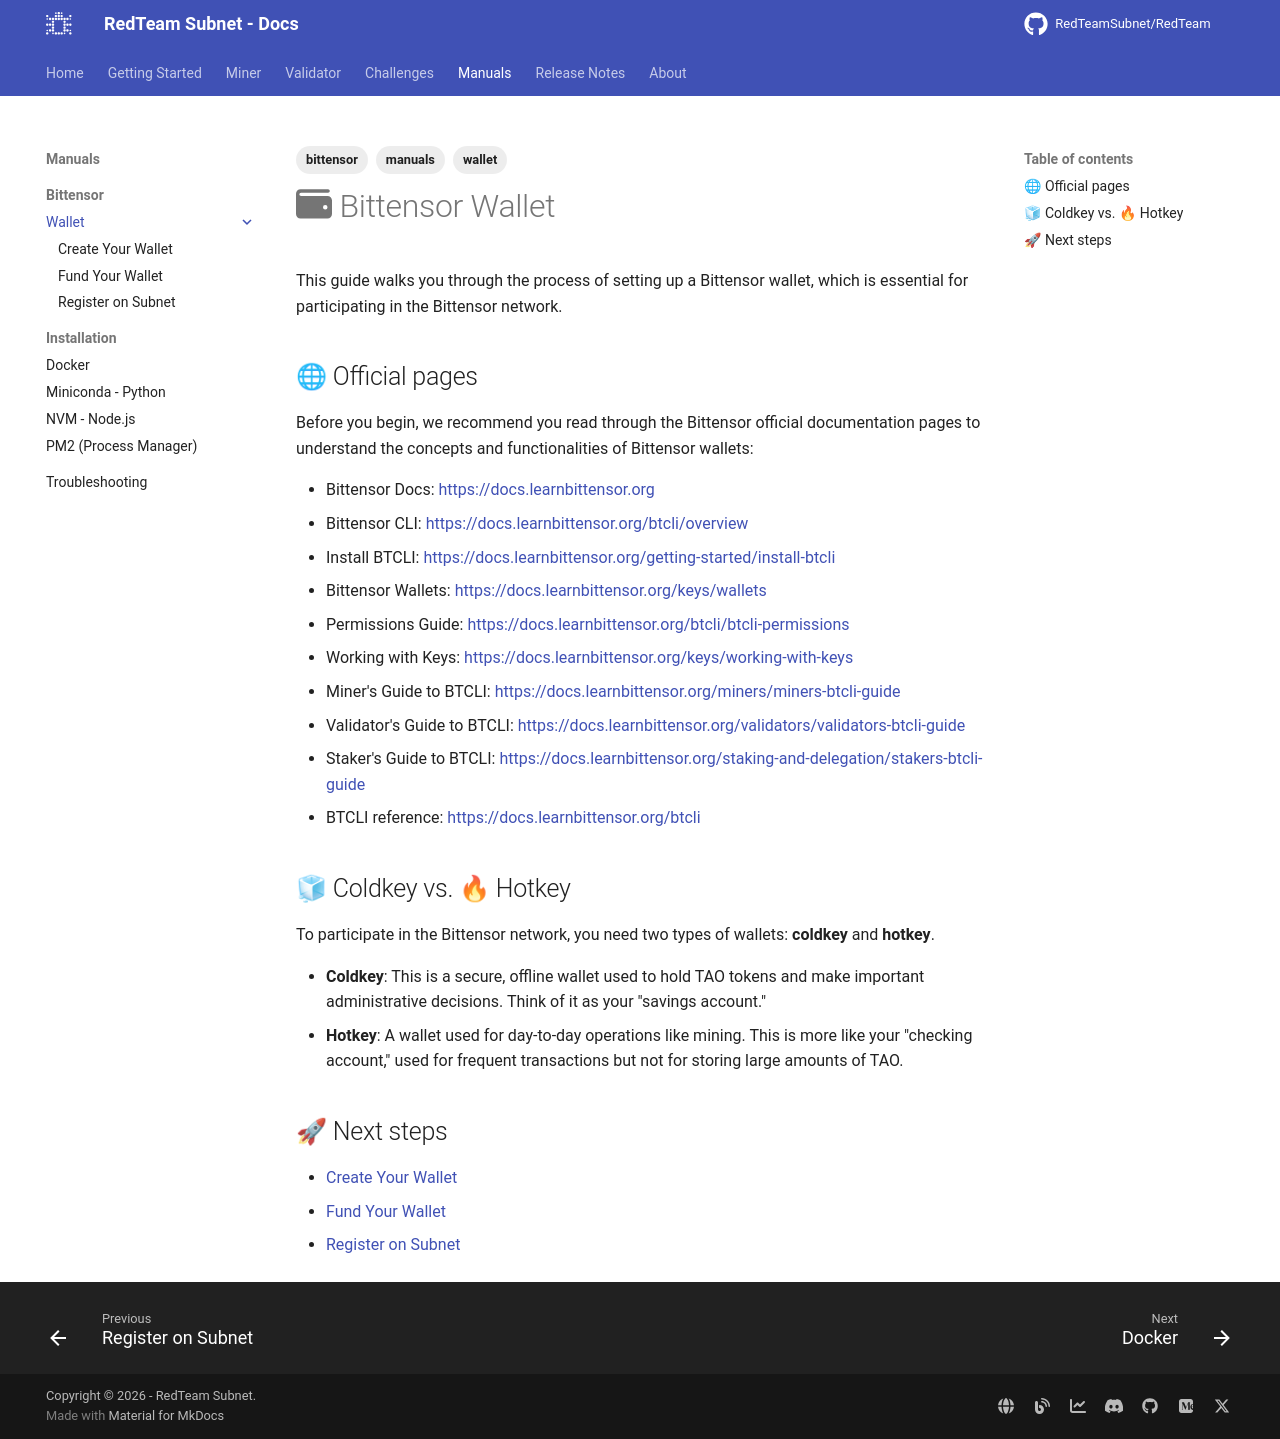

repository: RedTeamSubnet/RedTeam · page: 4.11/manuals/bittensor/wallet/index.html · generator: mkdocs

---
title: "Bittensor Wallet"
---

# :fontawesome-solid-wallet: Bittensor Wallet

This guide walks you through the process of setting up a Bittensor wallet, which is essential for participating in the Bittensor network.

## 🌐 Official pages

Before you begin, we recommend you read through the Bittensor official documentation pages to understand the concepts and functionalities of Bittensor wallets:

- Bittensor Docs: <https://docs.learnbittensor.org>
- Bittensor CLI: <https://docs.learnbittensor.org/btcli/overview>
- Install BTCLI: <https://docs.learnbittensor.org/getting-started/install-btcli>
- Bittensor Wallets: <https://docs.learnbittensor.org/keys/wallets>
- Permissions Guide: <https://docs.learnbittensor.org/btcli/btcli-permissions>
- Working with Keys: <https://docs.learnbittensor.org/keys/working-with-keys>
- Miner's Guide to BTCLI: <https://docs.learnbittensor.org/miners/miners-btcli-guide>
- Validator's Guide to BTCLI: <https://docs.learnbittensor.org/validators/validators-btcli-guide>
- Staker's Guide to BTCLI: <https://docs.learnbittensor.org/staking-and-delegation/stakers-btcli-guide>
- BTCLI reference: <https://docs.learnbittensor.org/btcli>

## 🧊 Coldkey vs. 🔥 Hotkey

To participate in the Bittensor network, you need two types of wallets: **coldkey** and **hotkey**.

- **Coldkey**: This is a secure, offline wallet used to hold TAO tokens and make important administrative decisions. Think of it as your "savings account."
- **Hotkey**: A wallet used for day-to-day operations like mining. This is more like your "checking account," used for frequent transactions but not for storing large amounts of TAO.

## 🚀 Next steps

- [Create Your Wallet](./create.md)
- [Fund Your Wallet](./fund.md)
- [Register on Subnet](./register.md)
